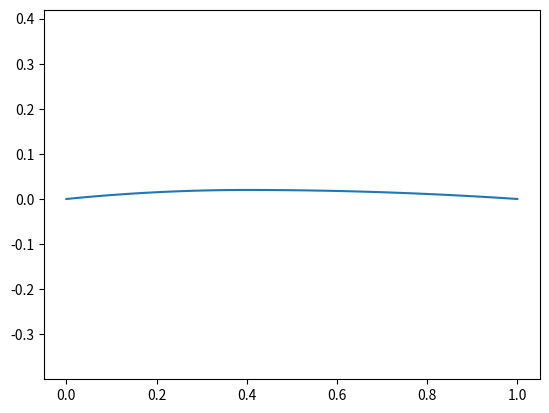

Here is the Python script that generated this plot:
import numpy as np
import matplotlib.pyplot as plt

student_number = 5533449
last_three_digits = student_number % 1000
sum_of_digits = sum([int(digit) for digit in str(last_three_digits)])
print(sum_of_digits)

airfoil = 'NACA2421'
m = airfoil[4]
m = float(m)
m/=100
p = airfoil[5]
p=float(p)
p/=10
x = np.linspace(0, 1, 101)
print(x[:int(p*100)+1])
print(x[int(p*100)+1:   ])
z1 = m/p**2*(2*p*x[:int(p*100)+1]-x[:int(p*100)+1]**2)
z2 = m/((1-p)**2)*((1-2*p)+2*p*x[int(p*100)+1:]-x[int(p*100)+1:]**2)
z = np.concatenate([z1, z2])

plt.plot(x, z)
plt.axis('equal')
plt.show()
